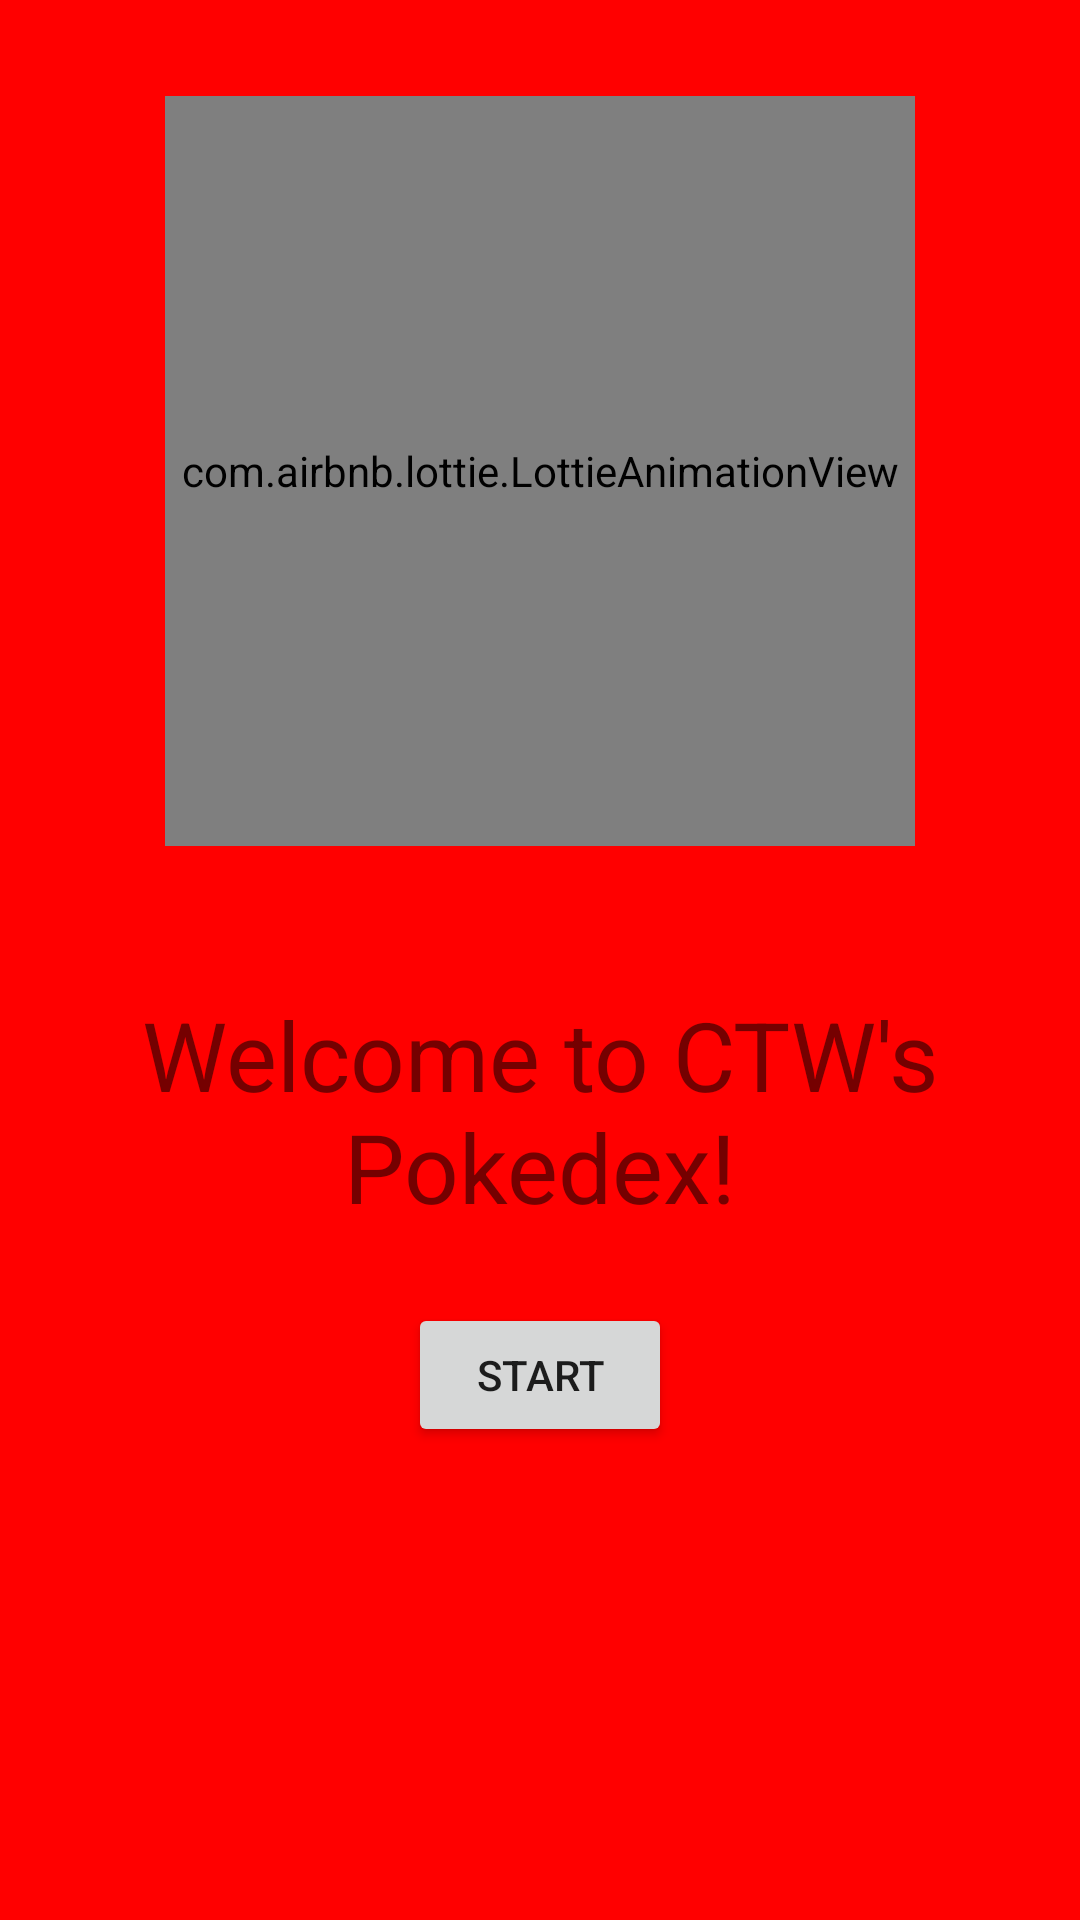

Android layout source for this screen:
<!-- AndroidManifest.xml: application theme Theme.CTWPokedex -->
<!-- res/layout/onboarding_activity.xml -->
<?xml version="1.0" encoding="utf-8"?>

<androidx.constraintlayout.widget.ConstraintLayout xmlns:android="http://schemas.android.com/apk/res/android"
    android:layout_width="match_parent"
    android:layout_height="match_parent"
    xmlns:app="http://schemas.android.com/apk/res-auto"
    android:background="#ff0000">

    <com.airbnb.lottie.LottieAnimationView
        android:id="@+id/pikachu_animation"
        android:layout_marginTop="32dp"
        android:layout_width="250dp"
        android:layout_height="250dp"
        app:layout_constraintStart_toStartOf="parent"
        app:layout_constraintEnd_toEndOf="parent"
        app:layout_constraintTop_toTopOf="parent"
        app:lottie_fileName="pikachu_animation.json"
        app:lottie_autoPlay="true"
        app:lottie_loop="true" />

    <TextView
        android:id="@+id/welcome_text"
        android:gravity="center"
        android:layout_marginTop="48dp"
        android:textSize="32sp"
        android:layout_width="match_parent"
        android:layout_height="wrap_content"
        app:layout_constraintStart_toStartOf="parent"
        app:layout_constraintEnd_toEndOf="parent"
        app:layout_constraintTop_toBottomOf="@id/pikachu_animation"
        android:text="Welcome to CTW's Pokedex!"/>

    <Button
        android:id="@+id/button_start"
        android:layout_marginTop="24dp"
        android:text="Start"
        android:layout_width="wrap_content"
        android:layout_height="wrap_content"
        app:layout_constraintStart_toStartOf="parent"
        app:layout_constraintEnd_toEndOf="parent"
        app:layout_constraintTop_toBottomOf="@id/welcome_text"/>

</androidx.constraintlayout.widget.ConstraintLayout>
<!-- resources referenced by this layout -->
<resources>
  <style name="Theme.CTWPokedex" parent="Theme.MaterialComponents.DayNight.DarkActionBar">
          
          <item name="colorPrimary">@color/purple_500</item>
          <item name="colorPrimaryVariant">@color/purple_700</item>
          <item name="colorOnPrimary">@color/white</item>
          
          <item name="colorSecondary">@color/teal_200</item>
          <item name="colorSecondaryVariant">@color/teal_700</item>
          <item name="colorOnSecondary">@color/black</item>
          
          <item name="android:statusBarColor" tools:targetApi="l">?attr/colorPrimaryVariant</item>
          
      </style>
  <!-- not gathered from this repository: default colours our renderer supplied (Android Studio template values) -->
  <color name="purple_500">#FF6200EE</color>
  <color name="purple_700">#FF3700B3</color>
  <color name="teal_200">#FF03DAC5</color>
  <color name="teal_700">#FF018786</color>
  <color name="black">#FF000000</color>
  <color name="white">#FFFFFFFF</color>
</resources>
